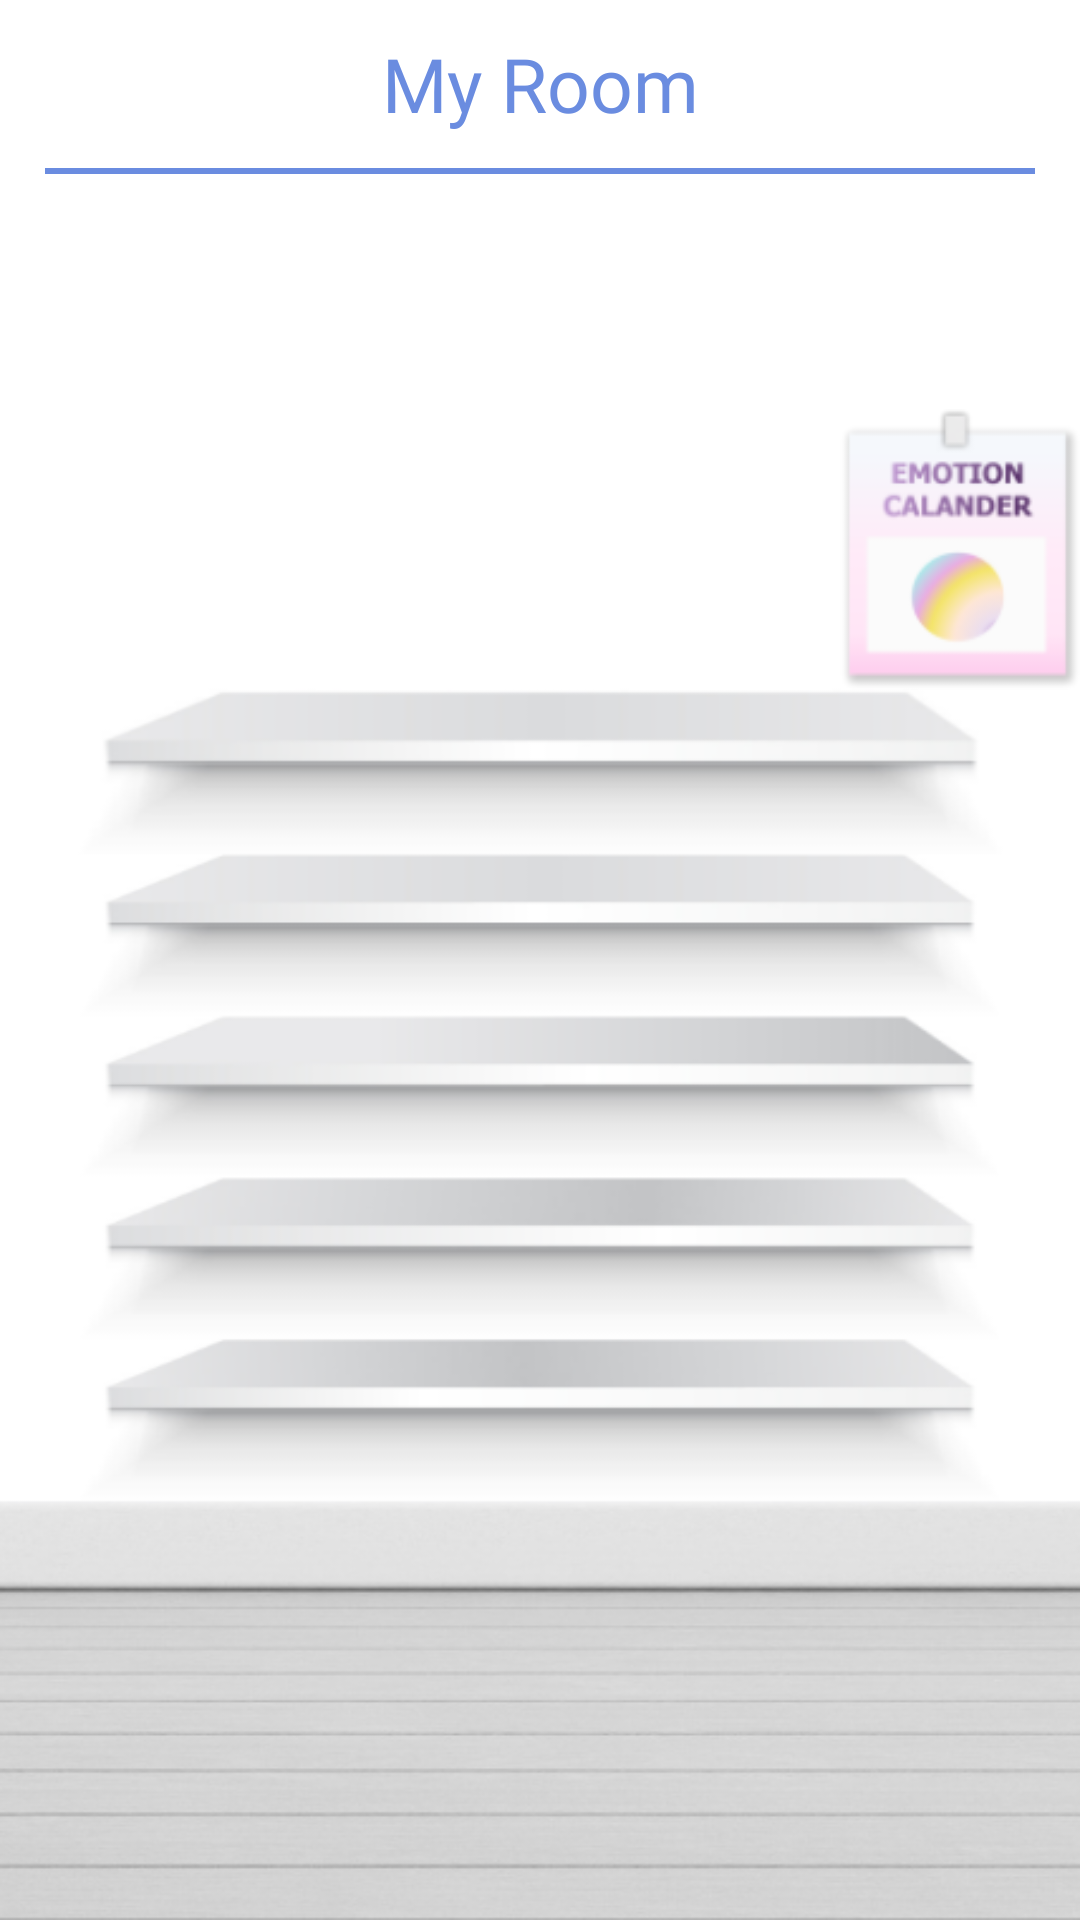

Layout XML and referenced resources for this Android screen:
<!-- AndroidManifest.xml: application theme Theme.EmotionDiary.NoActionBar -->
<!-- res/layout/activity_my_room.xml -->
<?xml version="1.0" encoding="utf-8"?>
<LinearLayout xmlns:android="http://schemas.android.com/apk/res/android"
    xmlns:app="http://schemas.android.com/apk/res-auto"
    xmlns:tools="http://schemas.android.com/tools"
    android:layout_width="match_parent"
    android:layout_height="match_parent"
    tools:context=".MyRoom"
    android:background="@drawable/main_room"
    android:orientation="vertical">

    <androidx.appcompat.widget.Toolbar
        app:layout_constraintTop_toTopOf="parent"
        android:id="@+id/toolbar"
        android:layout_width="match_parent"
        android:layout_height="wrap_content"
        app:theme="@style/ToolbarTheme">

        <TextView
            android:layout_width="wrap_content"
            android:layout_height="wrap_content"
            android:layout_gravity="center"
            android:textSize="25sp"
            android:text="@string/my_room"
            android:textColor="#6A8CE0"
            android:fontFamily="@font/applesdgothicneo"/>

    </androidx.appcompat.widget.Toolbar>

    <View
        android:id="@+id/divider6"
        android:layout_width="match_parent"
        android:layout_height="2dp"
        android:layout_marginHorizontal="15dp"
        android:background="#6A8CE0"/>

    <ImageButton
        android:id="@+id/calenderBtn"
        android:layout_width="wrap_content"
        android:layout_height="130dp"
        android:layout_marginLeft="280dp"
        android:layout_marginTop="60dp"
        android:background="@android:color/transparent"
        android:scaleType="centerInside"
        android:src="@drawable/calender_btn" />

    <androidx.recyclerview.widget.RecyclerView
        android:id="@+id/recyclerview"
        android:layout_width="match_parent"
        android:layout_height="400dp"
        android:overScrollMode="never"
        android:layout_marginTop="40dp"
        android:layout_marginLeft="70dp"
        android:layout_marginRight="50dp"
        android:orientation="horizontal"/>

    <LinearLayout
        android:layout_marginTop="130dp"
        android:layout_width="match_parent"
        android:layout_height="match_parent"
        android:orientation="horizontal">

        <View
            android:layout_width="wrap_content"
            android:layout_height="match_parent"
            android:layout_weight="1"/>

        <ImageButton
            android:id="@+id/write_btn"
            android:layout_width="match_parent"
            android:layout_height="75dp"
            android:layout_weight="1"
            android:src="@drawable/write_btn"
            android:background="#00ffffff"
            android:scaleType="centerInside"
            tools:ignore="SpeakableTextPresentCheck"/>

        <View
            android:layout_width="wrap_content"
            android:layout_height="match_parent"
            android:layout_weight="1"/>

        <ImageButton
            android:id="@+id/setting_btn"
            android:layout_width="match_parent"
            android:layout_height="75dp"
            android:layout_weight="1"
            android:src="@drawable/setting_btn"
            android:background="#00ffffff"
            android:scaleType="centerInside"
            tools:ignore="SpeakableTextPresentCheck"/>

        <View
            android:layout_width="wrap_content"
            android:layout_height="match_parent"
            android:layout_weight="1"/>


    </LinearLayout>


</LinearLayout>
<!-- resources referenced by this layout -->
<resources>
  <!-- drawable calender_btn: png bitmap (drawable-v24, 8679 bytes) -->
  <!-- drawable main_room: png bitmap (drawable-v24, 83813 bytes) -->
  <!-- drawable setting_btn: png bitmap (drawable-v24, 20978 bytes) -->
  <!-- drawable write_btn: png bitmap (drawable-v24, 18737 bytes) -->
  <string name="my_room">My Room</string>
  <style name="ToolbarTheme" parent="@style/ThemeOverlay.AppCompat.ActionBar">
          
          <item name="colorControlNormal">#6A8CE0</item>
      </style>
  <style name="Theme.EmotionDiary.NoActionBar">
          <item name="windowActionBar">false</item>
          <item name="windowNoTitle">true</item>
          <item name="android:statusBarColor" tools:targetApi="l">#00000000</item>
          <item name="android:windowLightStatusBar">true</item>
      </style>
</resources>
